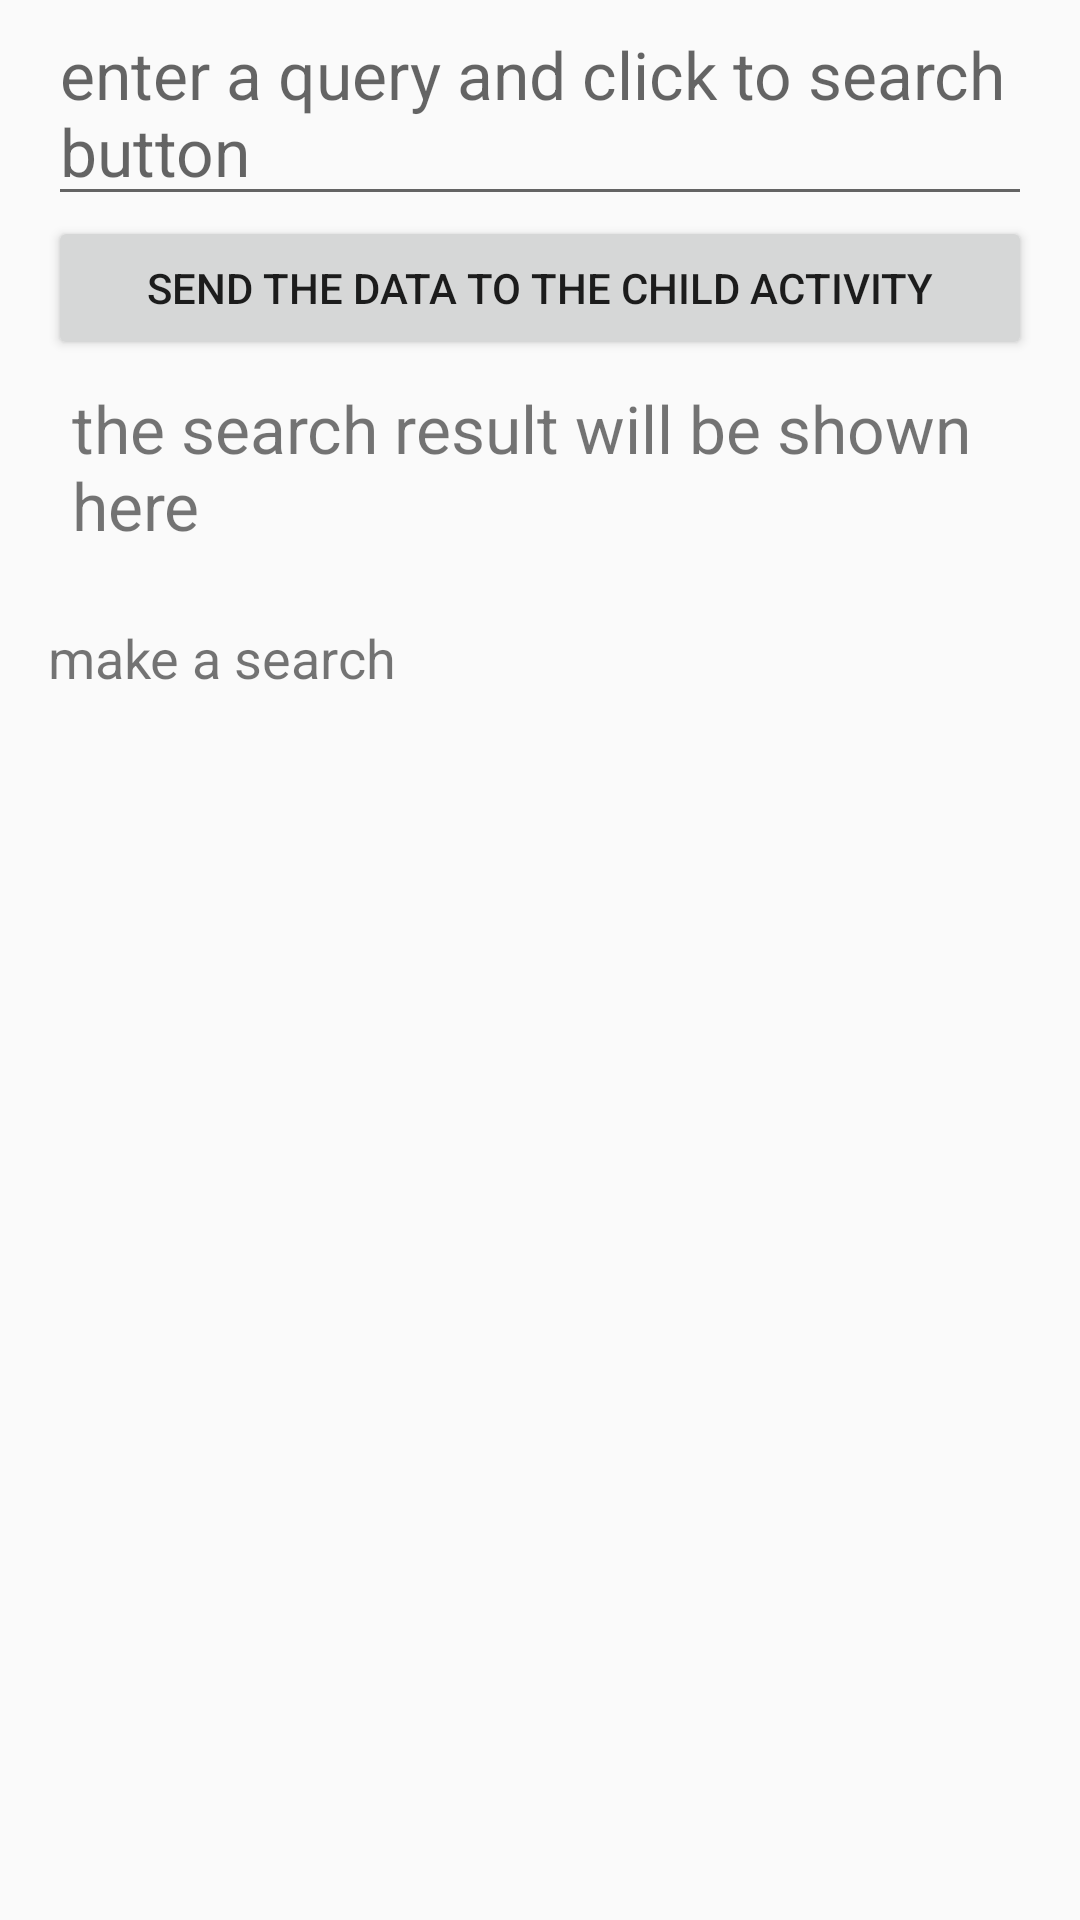

The Android layout XML behind this screen, and the referenced resources:
<!-- AndroidManifest.xml: application theme AppTheme -->
<!-- res/layout/activity_toyapp.xml -->
<?xml version="1.0" encoding="utf-8"?>
<LinearLayout
    xmlns:android="http://schemas.android.com/apk/res/android"
    android:layout_width="match_parent"
    android:layout_height="match_parent"
    android:orientation="vertical"
    android:paddingLeft="16dp"
    android:paddingRight="16dp">

    <EditText
        android:id="@+id/et_search_box"
        android:textSize="22sp"
        android:layout_width="match_parent"
        android:layout_height="wrap_content"
        android:hint="enter a query and click to search button"/>

    <Button
        android:id="@+id/toyapp_button_send_intent_data"
        android:layout_width="match_parent"
        android:layout_height="wrap_content"
        android:text="send the data to the child activity"
        />

    <TextView
        android:id="@+id/tv_url_display"
        android:textSize="22sp"
        android:layout_width="wrap_content"
        android:layout_height="wrap_content"
        android:layout_margin="8dp"
        android:text="the search result will be shown here"/>

    <FrameLayout
        android:layout_width="match_parent"
        android:layout_height="match_parent">

        <ScrollView
            android:layout_width="match_parent"
            android:layout_height="wrap_content"
            android:layout_marginTop="16dp">

            <TextView
                android:id="@+id/tv_github_search_results_json"
                android:layout_width="wrap_content"
                android:layout_height="wrap_content"
                android:textSize="18sp"
                android:text="make a search"/>
        </ScrollView>

        <TextView
            android:id="@+id/error_message"
            android:layout_width="match_parent"
            android:layout_height="wrap_content"
            android:textSize="24sp"
            android:text="@string/error_message"
            android:textColor="@android:color/holo_red_dark"
            android:visibility="invisible"/>

        <ProgressBar
            android:id="@+id/progress_bar"
            android:layout_width="wrap_content"
            android:layout_height="wrap_content"
            android:layout_gravity="center"
            android:visibility="gone"/>


    </FrameLayout>









</LinearLayout>
<!-- resources referenced by this layout -->
<resources>
  <string name="error_message">error message, please try again</string>
  <style name="AppTheme" parent="Theme.AppCompat.Light.DarkActionBar">
          
          <item name="colorPrimary">@color/colorPrimary</item>
          <item name="colorPrimaryDark">@color/colorPrimaryDark</item>
          <item name="colorAccent">@color/colorAccent</item>
          <item name="preferenceTheme">@style/PreferenceThemeOverlay</item>
      </style>
  <color name="colorPrimary">#03A9F4</color>
  <color name="colorPrimaryDark">#0288D1</color>
  <color name="colorAccent">#FFD740</color>
</resources>
